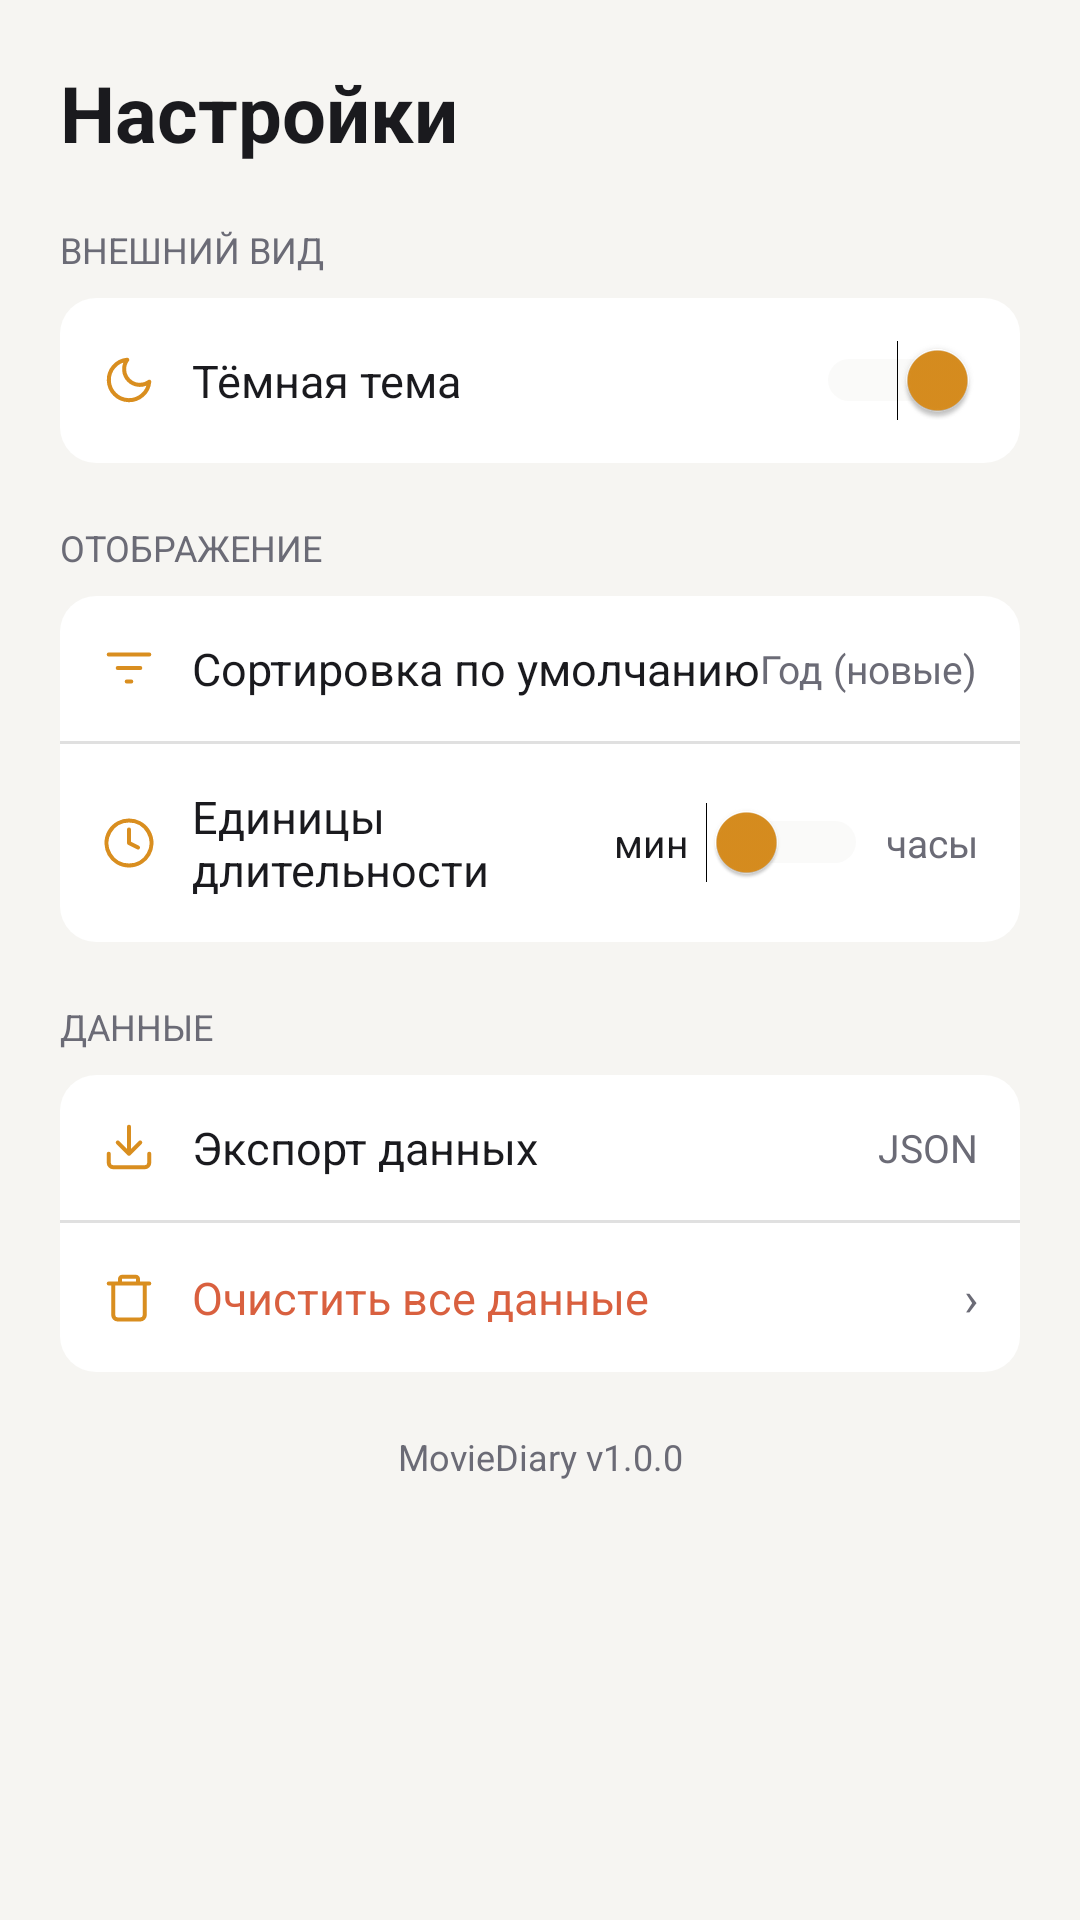

Produce the Android XML layout that renders to this screen, including the resource entries it uses.
<!-- AndroidManifest.xml: application theme Theme.MovieDiary -->
<!-- res/layout/fragment_settings.xml -->
<?xml version="1.0" encoding="utf-8"?>
<ScrollView xmlns:android="http://schemas.android.com/apk/res/android"
    xmlns:app="http://schemas.android.com/apk/res-auto"
    android:layout_width="match_parent"
    android:layout_height="match_parent"
    android:background="@color/colorBackground">

    <LinearLayout
        android:layout_width="match_parent"
        android:layout_height="wrap_content"
        android:orientation="vertical"
        android:padding="20dp">

        <TextView
            android:layout_width="wrap_content"
            android:layout_height="wrap_content"
            android:text="Настройки"
            android:textColor="@color/colorTextPrimary"
            android:textSize="26sp"
            android:textStyle="bold"
            android:layout_marginBottom="20dp" />

        <TextView
            android:layout_width="wrap_content"
            android:layout_height="wrap_content"
            android:text="ВНЕШНИЙ ВИД"
            android:textColor="@color/colorTextMuted"
            android:textSize="12sp"
            android:layout_marginBottom="8dp" />

        <LinearLayout
            android:layout_width="match_parent"
            android:layout_height="wrap_content"
            android:orientation="vertical"
            android:background="@drawable/bg_card"
            android:layout_marginBottom="20dp">

            <LinearLayout
                android:layout_width="match_parent"
                android:layout_height="wrap_content"
                android:orientation="horizontal"
                android:gravity="center_vertical"
                android:padding="14dp">


                <ImageView
                    android:layout_width="18dp"
                    android:layout_height="18dp"
                    android:src="@drawable/ic_moon"
                    android:layout_marginEnd="12dp"
                    app:tint="@color/colorAccent" />

                <TextView
                    android:layout_width="0dp"
                    android:layout_height="wrap_content"
                    android:layout_weight="1"
                    android:text="Тёмная тема"
                    android:textColor="@color/colorTextPrimary"
                    android:textSize="15sp" />

                <Switch
                    android:id="@+id/switchTheme"
                    android:layout_width="wrap_content"
                    android:layout_height="wrap_content"
                    android:checked="true"
                    android:thumbTint="@color/colorAccent"
                    android:trackTint="@color/colorSurfaceHover" />
            </LinearLayout>

        </LinearLayout>

        <TextView
            android:layout_width="wrap_content"
            android:layout_height="wrap_content"
            android:text="ОТОБРАЖЕНИЕ"
            android:textColor="@color/colorTextMuted"
            android:textSize="12sp"
            android:layout_marginBottom="8dp" />

        <LinearLayout
            android:layout_width="match_parent"
            android:layout_height="wrap_content"
            android:orientation="vertical"
            android:background="@drawable/bg_card"
            android:layout_marginBottom="20dp">

            <LinearLayout
                android:id="@+id/rowSort"
                android:layout_width="match_parent"
                android:layout_height="wrap_content"
                android:orientation="horizontal"
                android:gravity="center_vertical"
                android:padding="14dp"
                android:clickable="true"
                android:focusable="true">


                <ImageView
                    android:layout_width="18dp"
                    android:layout_height="18dp"
                    android:src="@drawable/ic_sort"
                    android:layout_marginEnd="12dp"
                    app:tint="@color/colorAccent" />

                <TextView
                    android:layout_width="0dp"
                    android:layout_height="wrap_content"
                    android:layout_weight="1"
                    android:text="Сортировка по умолчанию"
                    android:textColor="@color/colorTextPrimary"
                    android:textSize="15sp" />

                <TextView
                    android:id="@+id/tvSortValue"
                    android:layout_width="wrap_content"
                    android:layout_height="wrap_content"
                    android:text="Год (новые)"
                    android:textColor="@color/colorTextMuted"
                    android:textSize="13sp" />
            </LinearLayout>

            <View
                android:layout_width="match_parent"
                android:layout_height="1dp"
                android:background="@color/colorBorder" />

            <LinearLayout
                android:layout_width="match_parent"
                android:layout_height="wrap_content"
                android:orientation="horizontal"
                android:gravity="center_vertical"
                android:padding="14dp">

                <ImageView
                    android:layout_width="18dp"
                    android:layout_height="18dp"
                    android:src="@drawable/ic_clock"
                    android:layout_marginEnd="12dp"
                    app:tint="@color/colorAccent" />

                <TextView
                    android:layout_width="0dp"
                    android:layout_height="wrap_content"
                    android:layout_weight="1"
                    android:text="Единицы длительности"
                    android:textColor="@color/colorTextPrimary"
                    android:textSize="15sp" />

                <TextView
                    android:id="@+id/tvUnitMin"
                    android:layout_width="wrap_content"
                    android:layout_height="wrap_content"
                    android:text="мин"
                    android:textColor="@color/colorTextPrimary"
                    android:textSize="13sp"
                    android:layout_marginEnd="6dp" />

                <Switch
                    android:id="@+id/switchDuration"
                    android:layout_width="wrap_content"
                    android:layout_height="wrap_content"
                    android:thumbTint="@color/colorAccent"
                    android:trackTint="@color/colorSurfaceHover" />

                <TextView
                    android:id="@+id/tvUnitHours"
                    android:layout_width="wrap_content"
                    android:layout_height="wrap_content"
                    android:text="часы"
                    android:textColor="@color/colorTextMuted"
                    android:textSize="13sp"
                    android:layout_marginStart="6dp" />
            </LinearLayout>
        </LinearLayout>

        <TextView
            android:layout_width="wrap_content"
            android:layout_height="wrap_content"
            android:text="ДАННЫЕ"
            android:textColor="@color/colorTextMuted"
            android:textSize="12sp"
            android:layout_marginBottom="8dp" />

        <LinearLayout
            android:layout_width="match_parent"
            android:layout_height="wrap_content"
            android:orientation="vertical"
            android:background="@drawable/bg_card"
            android:layout_marginBottom="20dp">

            <LinearLayout
                android:id="@+id/rowExport"
                android:layout_width="match_parent"
                android:layout_height="wrap_content"
                android:orientation="horizontal"
                android:gravity="center_vertical"
                android:padding="14dp"
                android:clickable="true"
                android:focusable="true">

                <ImageView
                    android:layout_width="18dp"
                    android:layout_height="18dp"
                    android:src="@drawable/ic_download"
                    android:layout_marginEnd="12dp"
                    app:tint="@color/colorAccent" />

                <TextView
                    android:layout_width="0dp"
                    android:layout_height="wrap_content"
                    android:layout_weight="1"
                    android:text="Экспорт данных"
                    android:textColor="@color/colorTextPrimary"
                    android:textSize="15sp" />

                <TextView
                    android:layout_width="wrap_content"
                    android:layout_height="wrap_content"
                    android:text="JSON"
                    android:textColor="@color/colorTextMuted"
                    android:textSize="13sp" />
            </LinearLayout>

            <View
                android:layout_width="match_parent"
                android:layout_height="1dp"
                android:background="@color/colorBorder" />

            <LinearLayout
                android:id="@+id/rowClear"
                android:layout_width="match_parent"
                android:layout_height="wrap_content"
                android:orientation="horizontal"
                android:gravity="center_vertical"
                android:padding="14dp"
                android:clickable="true"
                android:focusable="true">

                <ImageView
                    android:layout_width="18dp"
                    android:layout_height="18dp"
                    android:src="@drawable/ic_trash"
                    android:layout_marginEnd="12dp"
                    app:tint="@color/colorAccent" />

                <TextView
                    android:layout_width="0dp"
                    android:layout_height="wrap_content"
                    android:layout_weight="1"
                    android:text="Очистить все данные"
                    android:textColor="@color/colorRed"
                    android:textSize="15sp" />

                <TextView
                    android:layout_width="wrap_content"
                    android:layout_height="wrap_content"
                    android:text="›"
                    android:textColor="@color/colorTextMuted"
                    android:textSize="16sp" />
            </LinearLayout>
        </LinearLayout>

        <TextView
            android:layout_width="match_parent"
            android:layout_height="wrap_content"
            android:text="MovieDiary v1.0.0"
            android:textColor="@color/colorTextMuted"
            android:textSize="12sp"
            android:gravity="center" />

    </LinearLayout>
</ScrollView>
<!-- resources referenced by this layout -->
<resources>
  <color name="colorAccent">#D98E1F</color>
  <color name="colorBackground">#F6F5F2</color>
  <color name="colorBorder">#1F000000</color>
  <color name="colorRed">#D9603F</color>
  <color name="colorSurfaceHover">#ECEAE6</color>
  <color name="colorTextMuted">#6B6B76</color>
  <color name="colorTextPrimary">#1A1A1E</color>
  <!-- drawable bg_card (drawable) -->
  <?xml version="1.0" encoding="utf-8"?>
  <shape xmlns:android="http://schemas.android.com/apk/res/android" android:shape="rectangle">
      <solid android:color="@color/colorSurface" />
      <corners android:radius="12dp" />
  </shape>
  <!-- drawable ic_clock (drawable) -->
  <vector xmlns:android="http://schemas.android.com/apk/res/android"
      android:width="18dp" android:height="18dp" android:viewportWidth="24" android:viewportHeight="24">
      <path android:pathData="M12,2A10,10 0,1 1,11.99 2ZM12,6L12,12L16,14"
          android:fillColor="#00000000" android:strokeColor="#FFFFFF"
          android:strokeWidth="1.8" android:strokeLineCap="round" android:strokeLineJoin="round"/>
  </vector>
  <!-- drawable ic_download (drawable) -->
  <vector xmlns:android="http://schemas.android.com/apk/res/android"
      android:width="18dp" android:height="18dp" android:viewportWidth="24" android:viewportHeight="24">
      <path android:pathData="M21,15L21,19A2,2 0,0 1,19 21L5,21A2,2 0,0 1,3 19L3,15M7,10L12,15L17,10M12,15L12,3"
          android:fillColor="#00000000" android:strokeColor="#FFFFFF"
          android:strokeWidth="1.8" android:strokeLineCap="round" android:strokeLineJoin="round"/>
  </vector>
  <!-- drawable ic_moon (drawable) -->
  <vector xmlns:android="http://schemas.android.com/apk/res/android"
      android:width="18dp" android:height="18dp" android:viewportWidth="24" android:viewportHeight="24">
      <path android:pathData="M21,12.79A9,9 0,1 1,11.21 3A7,7 0,0 0,21 12.79Z"
          android:fillColor="#00000000" android:strokeColor="#FFFFFF"
          android:strokeWidth="1.8" android:strokeLineCap="round" android:strokeLineJoin="round"/>
  </vector>
  <!-- drawable ic_sort (drawable) -->
  <vector xmlns:android="http://schemas.android.com/apk/res/android"
      android:width="18dp" android:height="18dp" android:viewportWidth="24" android:viewportHeight="24">
      <path android:pathData="M3,6L21,6M7,12L17,12M11,18L13,18"
          android:fillColor="#00000000" android:strokeColor="#FFFFFF"
          android:strokeWidth="1.8" android:strokeLineCap="round" android:strokeLineJoin="round"/>
  </vector>
  <!-- drawable ic_trash (drawable) -->
  <vector xmlns:android="http://schemas.android.com/apk/res/android"
      android:width="18dp" android:height="18dp" android:viewportWidth="24" android:viewportHeight="24">
      <path android:pathData="M3,6L5,6L21,6M19,6L19,20A2,2 0,0 1,17 22L7,22A2,2 0,0 1,5 20L5,6M8,6L8,4A1,1 0,0 1,9 3L15,3A1,1 0,0 1,16 4L16,6"
          android:fillColor="#00000000" android:strokeColor="#FFFFFF"
          android:strokeWidth="1.8" android:strokeLineCap="round" android:strokeLineJoin="round"/>
  </vector>
  <style name="Theme.MovieDiary" parent="Base.Theme.MovieDiary" />
  <color name="colorSurface">#FFFFFF</color>
  <color name="colorOnAccent">#1A1A1E</color>
  <color name="colorAccentSoftSolid">#F7E8CC</color>
  <color name="colorAccentSoft">#26D98E1F</color>
</resources>
